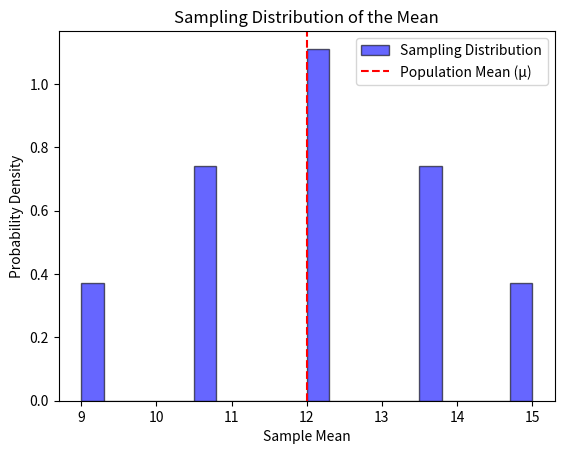

Recreate this plot in Python.
import itertools
import numpy as np
import matplotlib.pyplot as plt

population = [9, 12, 15]
probabilities = [1/3, 1/3, 1/3]

samples = list(itertools.product(population, repeat=2))

means = []  


for sample in samples:
    sample_mean = np.mean(sample)
    means.append(sample_mean)

mean = np.mean(means)

variance = np.var(means, ddof=1)

plt.hist(means, bins=20, density=True, alpha=0.6, color='b', edgecolor='k', label='Sampling Distribution')
plt.xlabel('Sample Mean')
plt.ylabel('Probability Density')
plt.title('Sampling Distribution of the Mean')
plt.axvline(x=np.mean(population), color='r', linestyle='--', label='Population Mean (μ)')
plt.legend()


plt.show()


print(f"Mean of Sample Means (μ_x̄): {mean}")
print(f"Variance of Sample Means (σ_x̄²): {variance}")
